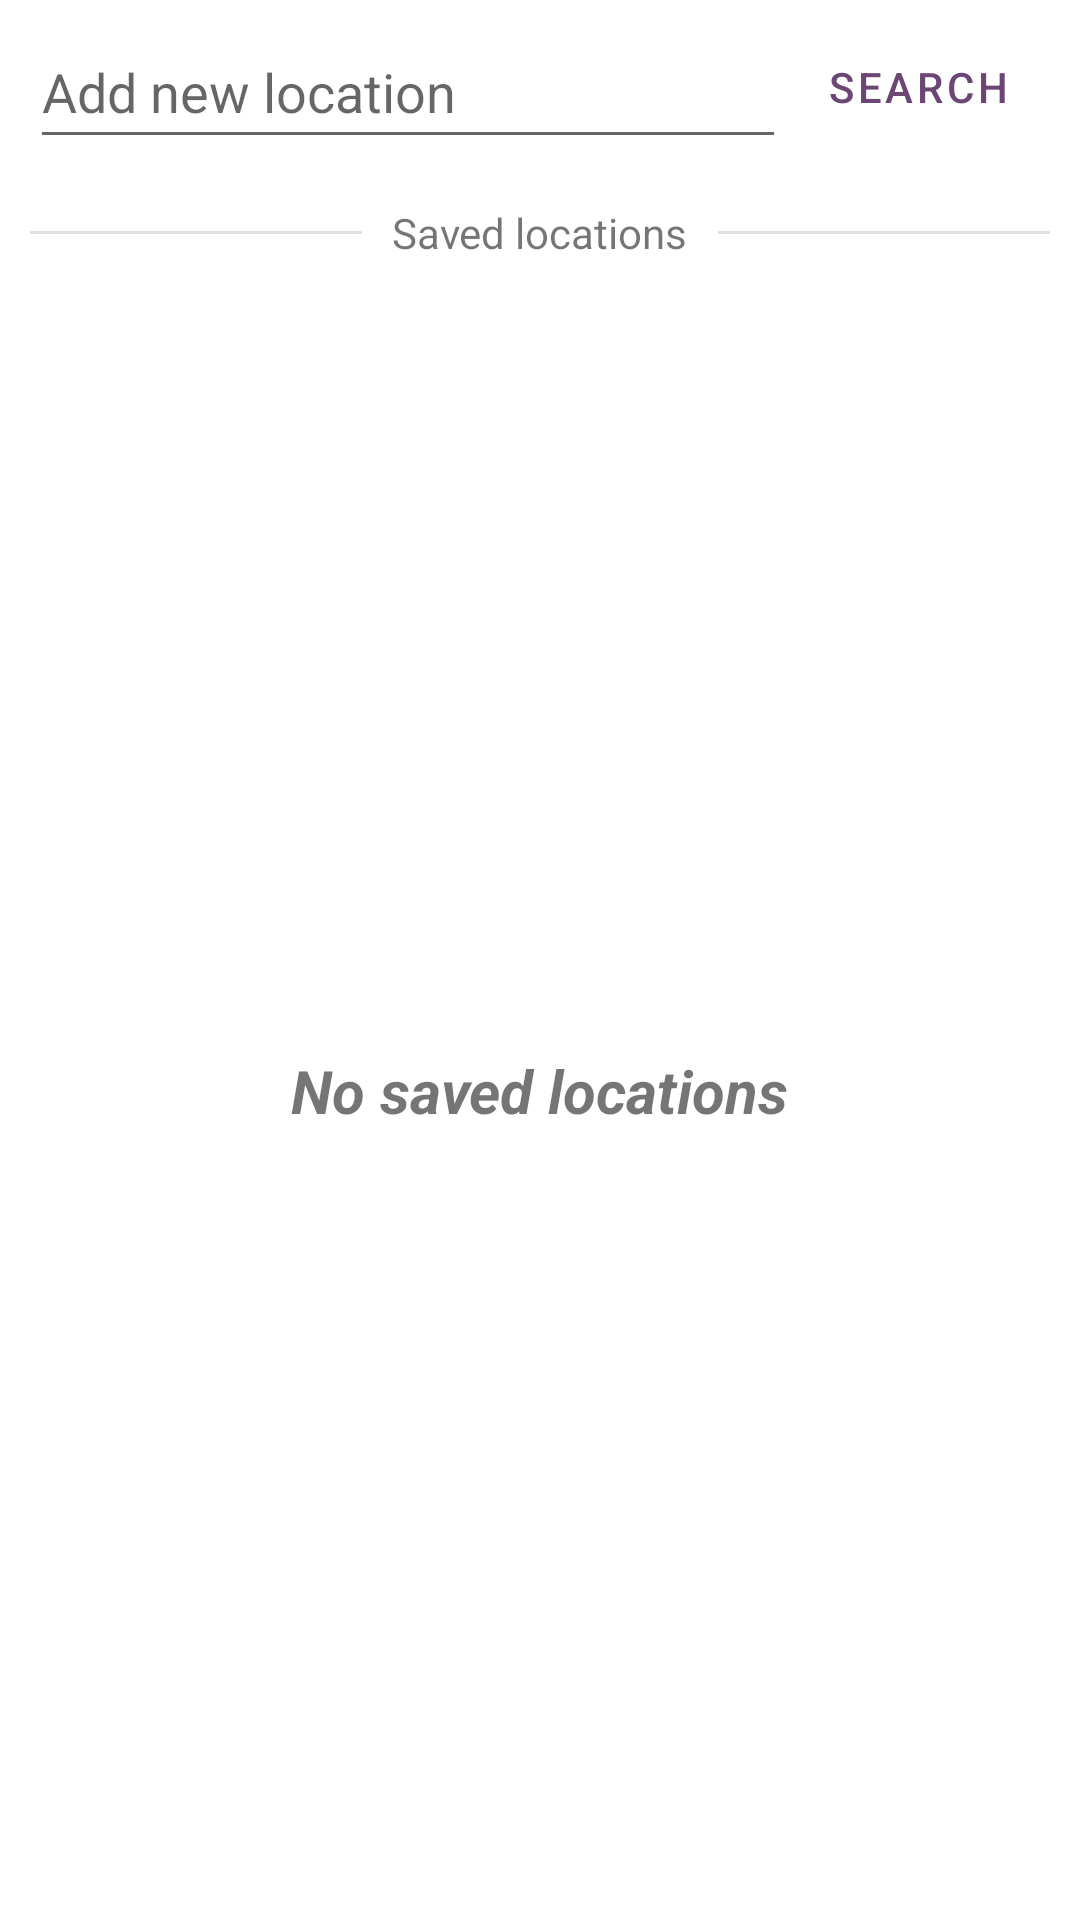

The Android layout XML behind this screen, and the referenced resources:
<!-- AndroidManifest.xml: application theme Theme.WeatherApp -->
<!-- res/layout/fragment_locations_screen.xml -->
<?xml version="1.0" encoding="utf-8"?>
<androidx.constraintlayout.widget.ConstraintLayout xmlns:android="http://schemas.android.com/apk/res/android"
    xmlns:app="http://schemas.android.com/apk/res-auto"
    xmlns:tools="http://schemas.android.com/tools"
    android:layout_width="match_parent"
    android:layout_height="match_parent"
    tools:context=".presentation.MainActivity">

    <EditText
        android:id="@+id/edit_text_location"
        android:layout_width="0dp"
        android:layout_height="wrap_content"
        android:layout_marginStart="@dimen/location_search_margin_horizontal"
        android:layout_marginTop="@dimen/location_search_margin_vertical"
        android:drawableStart="@drawable/ic_baseline_person_pin_circle_24"
        android:drawablePadding="@dimen/edit_text_search_icon_padding"
        android:hint="@string/add_new_location"
        android:inputType="text"
        android:maxLines="1"
        android:minHeight="@dimen/edit_text_search_min_height"
        android:autofillHints="postalAddress"
        app:layout_constraintEnd_toStartOf="@+id/btn_search_location"
        app:layout_constraintStart_toStartOf="parent"
        app:layout_constraintTop_toTopOf="parent" />

    <com.google.android.material.button.MaterialButton
        android:id="@+id/btn_search_location"
        style="@style/Widget.MaterialComponents.Button.TextButton"
        android:layout_width="wrap_content"
        android:layout_height="wrap_content"
        android:layout_marginEnd="@dimen/location_search_margin_horizontal"
        android:layout_marginTop="@dimen/location_search_margin_vertical"
        android:text="@string/search"
        app:layout_constraintEnd_toEndOf="parent"
        app:layout_constraintTop_toTopOf="parent" />

    <TextView
        android:id="@+id/tv_saved_locations"
        android:layout_width="wrap_content"
        android:layout_height="wrap_content"
        android:layout_marginTop="@dimen/tv_saved_locations_margin_top"
        android:text="@string/saved_locations"
        app:layout_constraintEnd_toEndOf="parent"
        app:layout_constraintStart_toStartOf="parent"
        app:layout_constraintTop_toBottomOf="@+id/edit_text_location" />

    <View
        android:layout_width="0dp"
        android:layout_height="@dimen/divider_height"
        android:layout_marginHorizontal="@dimen/divider_margin_horizontal"
        android:background="?android:attr/listDivider"
        app:layout_constraintBottom_toBottomOf="@+id/tv_saved_locations"
        app:layout_constraintEnd_toEndOf="parent"
        app:layout_constraintStart_toEndOf="@+id/tv_saved_locations"
        app:layout_constraintTop_toTopOf="@+id/tv_saved_locations" />

    <View
        android:layout_width="0dp"
        android:layout_height="@dimen/divider_height"
        android:layout_marginHorizontal="@dimen/divider_margin_horizontal"
        android:background="?android:attr/listDivider"
        app:layout_constraintBottom_toBottomOf="@+id/tv_saved_locations"
        app:layout_constraintEnd_toStartOf="@+id/tv_saved_locations"
        app:layout_constraintStart_toStartOf="parent"
        app:layout_constraintTop_toTopOf="@+id/tv_saved_locations" />

    <TextView
        android:id="@+id/tv_no_saved_location"
        android:layout_width="wrap_content"
        android:layout_height="wrap_content"
        android:text="@string/no_saved_locations"
        android:textSize="@dimen/no_saved_locations_text_size"
        android:textStyle="bold|italic"
        app:layout_constraintBottom_toBottomOf="parent"
        app:layout_constraintEnd_toEndOf="@+id/saved_locations_list"
        app:layout_constraintStart_toStartOf="@+id/saved_locations_list"
        app:layout_constraintTop_toBottomOf="@+id/tv_saved_locations" />

    <androidx.recyclerview.widget.RecyclerView
        android:id="@+id/saved_locations_list"
        android:layout_width="match_parent"
        android:layout_height="0dp"
        android:layout_marginTop="@dimen/saved_locations_list_margin_top"
        app:layout_constraintBottom_toBottomOf="parent"
        app:layout_constraintEnd_toEndOf="parent"
        app:layout_constraintStart_toStartOf="parent"
        app:layout_constraintTop_toBottomOf="@+id/tv_saved_locations" />

</androidx.constraintlayout.widget.ConstraintLayout>
<!-- resources referenced by this layout -->
<resources>
  <dimen name="divider_height">1dp</dimen>
  <dimen name="divider_margin_horizontal">10dp</dimen>
  <dimen name="edit_text_search_icon_padding">7dp</dimen>
  <dimen name="edit_text_search_min_height">48dp</dimen>
  <dimen name="location_search_margin_horizontal">10dp</dimen>
  <dimen name="location_search_margin_vertical">5dp</dimen>
  <dimen name="no_saved_locations_text_size">20sp</dimen>
  <dimen name="saved_locations_list_margin_top">10dp</dimen>
  <dimen name="tv_saved_locations_margin_top">15dp</dimen>
  <string name="add_new_location">Add new location</string>
  <string name="no_saved_locations">No saved locations</string>
  <string name="saved_locations">Saved locations</string>
  <string name="search">Search</string>
  <style name="Theme.WeatherApp" parent="Theme.MaterialComponents.DayNight.DarkActionBar">
          
          <item name="colorPrimary">@color/lilac_500</item>
          <item name="colorPrimaryVariant">@color/lilac_700</item>
          <item name="colorOnPrimary">@color/white</item>
          
          <item name="colorSecondary">@color/gblue_200</item>
          <item name="colorSecondaryVariant">@color/gblue_700</item>
          <item name="colorOnSecondary">@color/black</item>
          
          <item name="android:statusBarColor" tools:targetApi="l">?attr/colorPrimaryVariant</item>
          
      </style>
  <color name="lilac_500">#FF6C4675</color>
  <color name="lilac_700">#542F5C</color>
  <color name="white">#FFFFFFFF</color>
  <color name="gblue_200">#69B6C5</color>
  <color name="gblue_700">#FF1F3438</color>
  <color name="black">#FF000000</color>
</resources>
